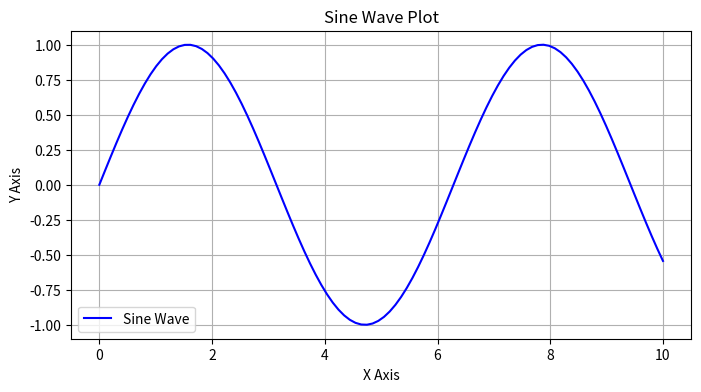

Source code (Python):
import matplotlib.pyplot as plt
import numpy as np

# Sample data
x = np.linspace(0, 10, 100)
y = np.sin(x)

# Create the plot
plt.figure(figsize=(8, 4))
plt.plot(x, y, label='Sine Wave', color='blue')
plt.title('Sine Wave Plot')
plt.xlabel('X Axis')
plt.ylabel('Y Axis')
plt.legend()
plt.grid(True)

# Save in different formats
plt.savefig('sine_plot.png')     # Save as PNG
plt.savefig('sine_plot.jpg', dpi=300)  # Save as JPEG with high resolution
plt.savefig('sine_plot.pdf')     # Save as PDF (vector format)

# Show the plot (optional)
plt.show()
